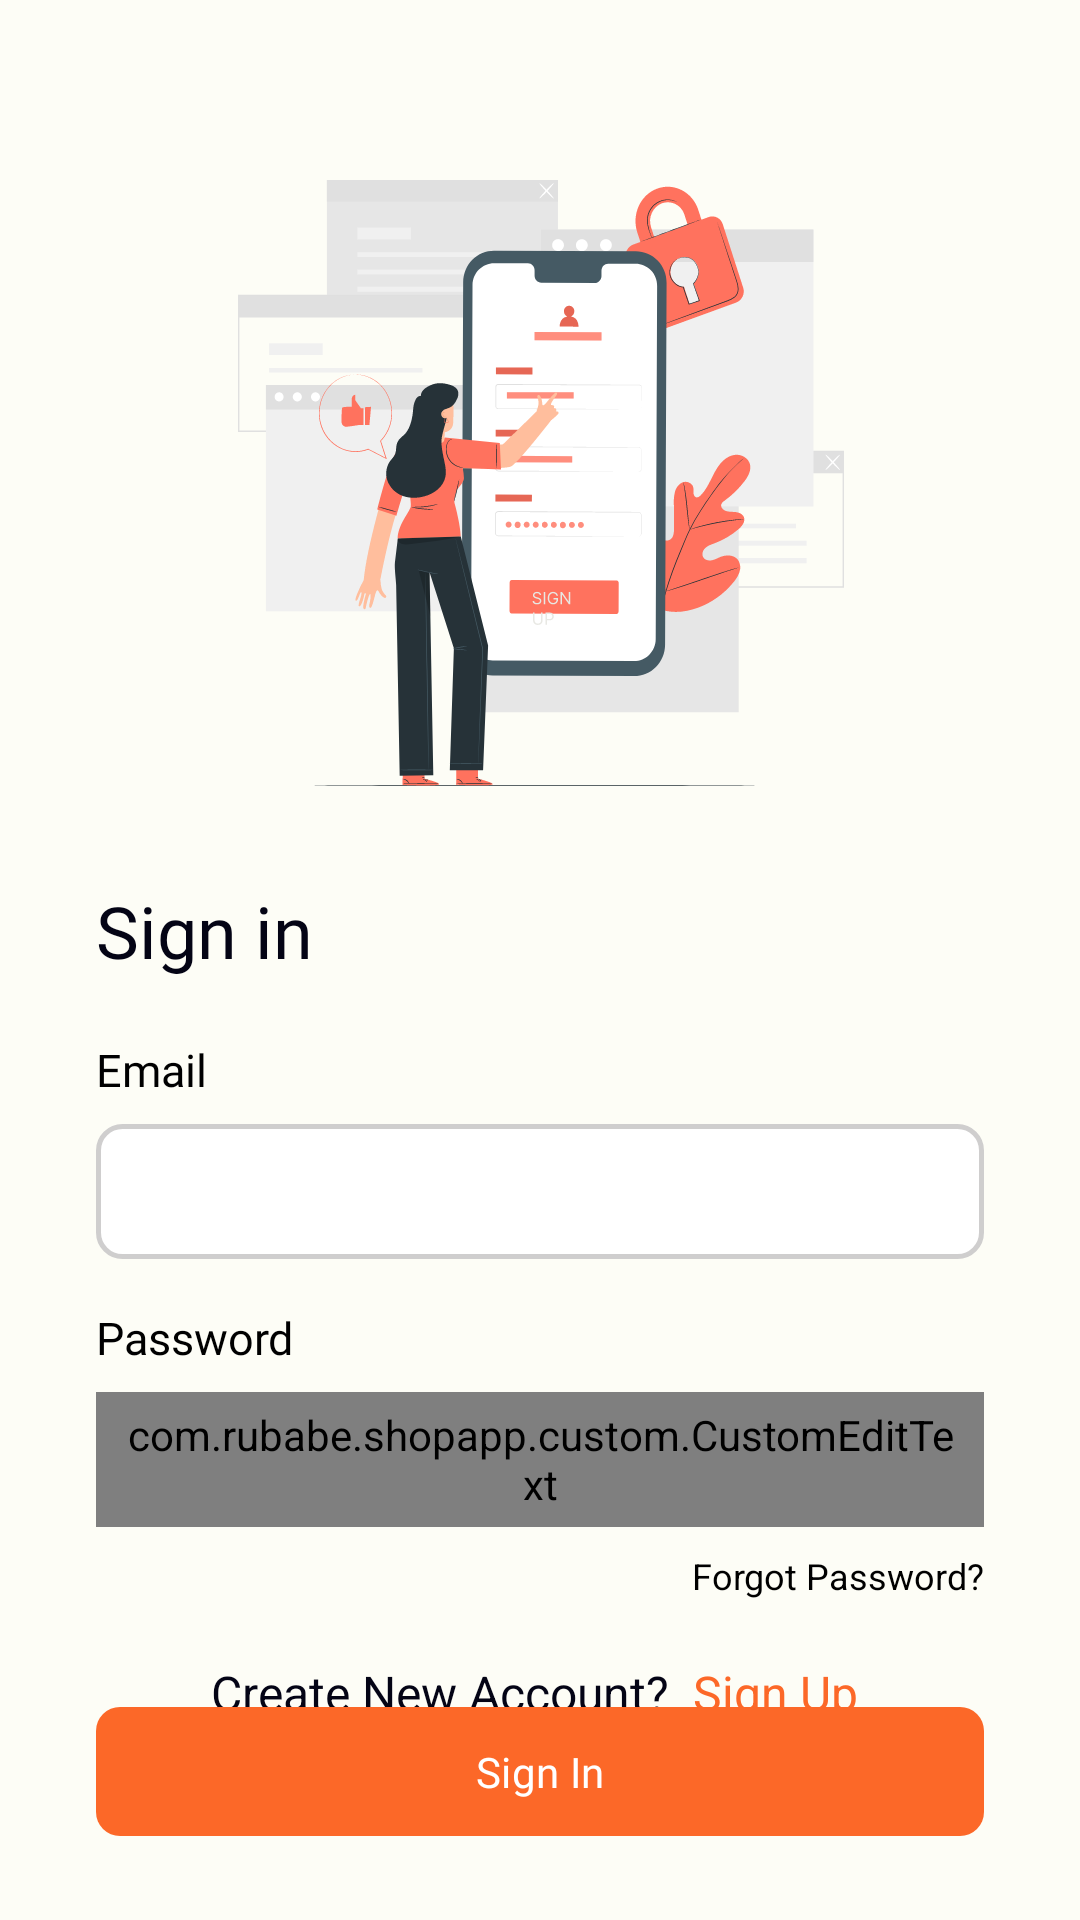

Write the Android layout XML for this screen, with the resource values it uses.
<!-- AndroidManifest.xml: application theme Theme.ShopApp -->
<!-- res/layout/fragment_sign_in.xml -->
<?xml version="1.0" encoding="utf-8"?>
<androidx.constraintlayout.widget.ConstraintLayout xmlns:android="http://schemas.android.com/apk/res/android"
    xmlns:app="http://schemas.android.com/apk/res-auto"
    xmlns:tools="http://schemas.android.com/tools"
    android:layout_width="match_parent"
    android:layout_height="match_parent"
    tools:context=".ui.fragment.SignInFragment">


    
    
    
    
    
    
    
    


    <androidx.constraintlayout.widget.ConstraintLayout
        android:id="@+id/constraint"
        android:layout_width="match_parent"
        android:layout_height="match_parent">


        <ImageView
            android:id="@+id/imageView3"
            android:layout_width="@dimen/dp_299"
            android:layout_height="@dimen/dp_202"
            android:layout_marginTop="60dp"
            android:src="@drawable/pana"
            app:layout_constraintEnd_toEndOf="parent"
            app:layout_constraintStart_toStartOf="parent"
            app:layout_constraintTop_toTopOf="parent" />


        <TextView
            android:id="@+id/sign_in"
            android:layout_width="match_parent"
            android:layout_height="wrap_content"
            android:layout_marginHorizontal="@dimen/dp_32"
            android:layout_marginTop="32dp"
            android:fontFamily="@font/manrope_semibold"
            android:text="Sign in"
            android:textColor="#040415"
            android:textSize="@dimen/sp_24"
            app:layout_constraintEnd_toEndOf="parent"
            app:layout_constraintStart_toStartOf="parent"
            app:layout_constraintTop_toBottomOf="@+id/imageView3" />

        <TextView
            android:id="@+id/email"
            android:layout_width="match_parent"
            android:layout_height="wrap_content"
            android:layout_marginHorizontal="@dimen/dp_32"
            android:layout_marginTop="@dimen/dp_20"
            android:fontFamily="@font/manrope_semibold"
            android:text="Email"
            android:textColor="@color/black"
            android:textSize="15sp"
            app:layout_constraintEnd_toEndOf="parent"
            app:layout_constraintStart_toStartOf="parent"
            app:layout_constraintTop_toBottomOf="@+id/sign_in" />

        <EditText
            android:id="@+id/email_Sign_In"
            android:layout_width="match_parent"
            android:layout_height="@dimen/dp_45"
            android:layout_marginHorizontal="@dimen/dp_32"
            android:layout_marginTop="@dimen/dp_8"
            android:background="@drawable/edit_text_background"
            android:drawableStart="@drawable/email_icon"
            android:drawablePadding="@dimen/dp_6"
            android:ems="10"
            android:inputType="textEmailAddress"
            android:outlineProvider="background"
            android:paddingStart="@dimen/dp_8"
            android:textColor="@color/black"
            app:layout_constraintEnd_toEndOf="parent"
            app:layout_constraintStart_toStartOf="parent"
            app:layout_constraintTop_toBottomOf="@+id/email" />


        <TextView
            android:id="@+id/password"
            android:layout_width="match_parent"
            android:layout_height="wrap_content"
            android:layout_marginHorizontal="@dimen/dp_32"
            android:layout_marginTop="@dimen/dp_16"
            android:fontFamily="@font/manrope_semibold"
            android:text="@string/password"
            android:textColor="@color/black"
            android:textSize="15sp"
            app:layout_constraintEnd_toEndOf="parent"
            app:layout_constraintStart_toStartOf="parent"
            app:layout_constraintTop_toBottomOf="@+id/email_Sign_In" />

        <com.rubabe.shopapp.custom.CustomEditText
            android:id="@+id/password_Sign_In"
            android:layout_width="match_parent"
            android:layout_height="@dimen/dp_45"
            android:layout_marginHorizontal="@dimen/dp_32"
            android:layout_marginTop="@dimen/dp_8"
            android:background="@drawable/edit_text_background"
            android:drawableStart="@drawable/password_custom_privacy"
            android:drawablePadding="@dimen/dp_6"
            android:ems="10"
            android:inputType="text"
            android:outlineProvider="background"
            android:paddingStart="@dimen/dp_8"
            android:paddingEnd="@dimen/dp_8"
            app:layout_constraintEnd_toEndOf="parent"
            app:layout_constraintStart_toStartOf="parent"
            app:layout_constraintTop_toBottomOf="@+id/password" />


        <TextView
            android:id="@+id/forgetPasswordTV"
            android:layout_width="wrap_content"
            android:layout_height="wrap_content"
            android:layout_marginTop="8dp"
            android:layout_marginEnd="32dp"
            android:text="Forgot Password?"
            android:textColor="@color/black"
            android:textSize="12sp"
            app:layout_constraintEnd_toEndOf="parent"
            app:layout_constraintTop_toBottomOf="@+id/password_Sign_In" />


        <TextView
            android:id="@+id/switchToSignUp"
            android:layout_width="wrap_content"
            android:layout_height="wrap_content"
            android:layout_marginTop="@dimen/dp_20"
            android:text="@string/create_new_account_sign_up"
            android:textSize="@dimen/sp_16"
            app:layout_constraintEnd_toEndOf="parent"
            app:layout_constraintStart_toStartOf="parent"
            app:layout_constraintTop_toBottomOf="@id/forgetPasswordTV" />

        <com.google.android.material.button.MaterialButton
            android:id="@+id/btnSignIn"
            android:layout_width="match_parent"
            android:layout_height="wrap_content"
            android:layout_marginHorizontal="@dimen/dp_32"
            android:layout_marginBottom="24dp"
            android:fontFamily="@font/manrope_semibold"
            android:onClick="signIn"
            android:padding="12dp"
            android:text="@string/sign_in"
            app:cornerRadius="8dp"
            app:layout_constraintBottom_toBottomOf="parent"
            app:layout_constraintEnd_toEndOf="@+id/switchToSignUp"
            app:layout_constraintStart_toStartOf="@+id/switchToSignUp" />

    </androidx.constraintlayout.widget.ConstraintLayout>
    

</androidx.constraintlayout.widget.ConstraintLayout>
<!-- resources referenced by this layout -->
<resources>
  <color name="black">#FF000000</color>
  <dimen name="dp_16">16dp</dimen>
  <dimen name="dp_20">20dp</dimen>
  <dimen name="dp_202">202dp</dimen>
  <dimen name="dp_299">299dp</dimen>
  <dimen name="dp_32">32dp</dimen>
  <dimen name="dp_45">45dp</dimen>
  <dimen name="dp_6">6dp</dimen>
  <dimen name="dp_8">8dp</dimen>
  <dimen name="sp_16">16sp</dimen>
  <dimen name="sp_24">24sp</dimen>
  <!-- drawable edit_text_background (drawable) -->
  <?xml version="1.0" encoding="utf-8"?>
  <selector xmlns:android="http://schemas.android.com/apk/res/android">
      <item>
          <shape android:shape="rectangle">
              <corners android:radius="8dp" />
              <solid android:color="@color/white" />
              <stroke android:width="1.5dp"
                  android:color="@color/gray"/>
          </shape>
      </item>
  </selector>
  <!-- drawable password_custom_privacy (drawable) -->
  <?xml version="1.0" encoding="utf-8"?>
  <vector xmlns:android="http://schemas.android.com/apk/res/android"
      android:width="24dp"
      android:height="24dp"
      android:viewportWidth="24"
      android:viewportHeight="24">
      <path
          android:pathData="M20,12C20,10.897 19.103,10 18,10H17V7C17,4.243 14.757,2 12,2C9.243,2 7,4.243 7,7V10H6C4.897,10 4,10.897 4,12V20C4,21.103 4.897,22 6,22H18C19.103,22 20,21.103 20,20V12ZM9,7C9,5.346 10.346,4 12,4C13.654,4 15,5.346 15,7V10H9V7Z"
          android:fillColor="@color/black"/>
  </vector>
  <string name="create_new_account_sign_up"><font color="#040415">Create New Account? </font> <font color="#FC6828">Sign Up </font> </string>
  <string name="password">Password</string>
  <string name="sign_in">Sign In</string>
  <style name="Theme.ShopApp" parent="Base.Theme.ShopApp" />
  <color name="white">#FFFFFFFF</color>
  <color name="gray">#CFCECE</color>
  <color name="md_theme_light_onPrimary">#FFFFFF</color>
  <color name="md_theme_light_primaryContainer">#0070FF</color>
  <color name="md_theme_light_onPrimaryContainer">#FFFFFFFF</color>
  <color name="md_theme_light_secondary">#0070FF</color>
  <color name="md_theme_light_onSecondary">#0070FF</color>
  <color name="md_theme_light_secondaryContainer">#D8E7CC</color>
  <color name="md_theme_light_onSecondaryContainer">#131F0E</color>
  <color name="md_theme_light_tertiary">#386667</color>
  <color name="md_theme_light_onTertiary">#FFFFFF</color>
  <color name="md_theme_light_tertiaryContainer">#BCEBED</color>
  <color name="md_theme_light_onTertiaryContainer">#002021</color>
  <color name="md_theme_light_error">#BA1A1A</color>
  <color name="md_theme_light_errorContainer">#FFDAD6</color>
  <color name="md_theme_light_onError">#FFFFFF</color>
  <color name="md_theme_light_onErrorContainer">#410002</color>
  <color name="md_theme_light_background">#FDFDF6</color>
  <color name="md_theme_light_onBackground">#1A1C18</color>
  <color name="md_theme_light_surface">#FDFDF6</color>
  <color name="md_theme_light_onSurface">#1A1C18</color>
  <color name="md_theme_light_surfaceVariant">#DFE4D7</color>
  <color name="md_theme_light_onSurfaceVariant">#43483F</color>
  <color name="md_theme_light_outline">#73796E</color>
  <color name="md_theme_light_inverseOnSurface">#F1F1EA</color>
  <color name="md_theme_light_inverseSurface">#2F312D</color>
  <color name="md_theme_light_inversePrimary">#87DB69</color>
</resources>
